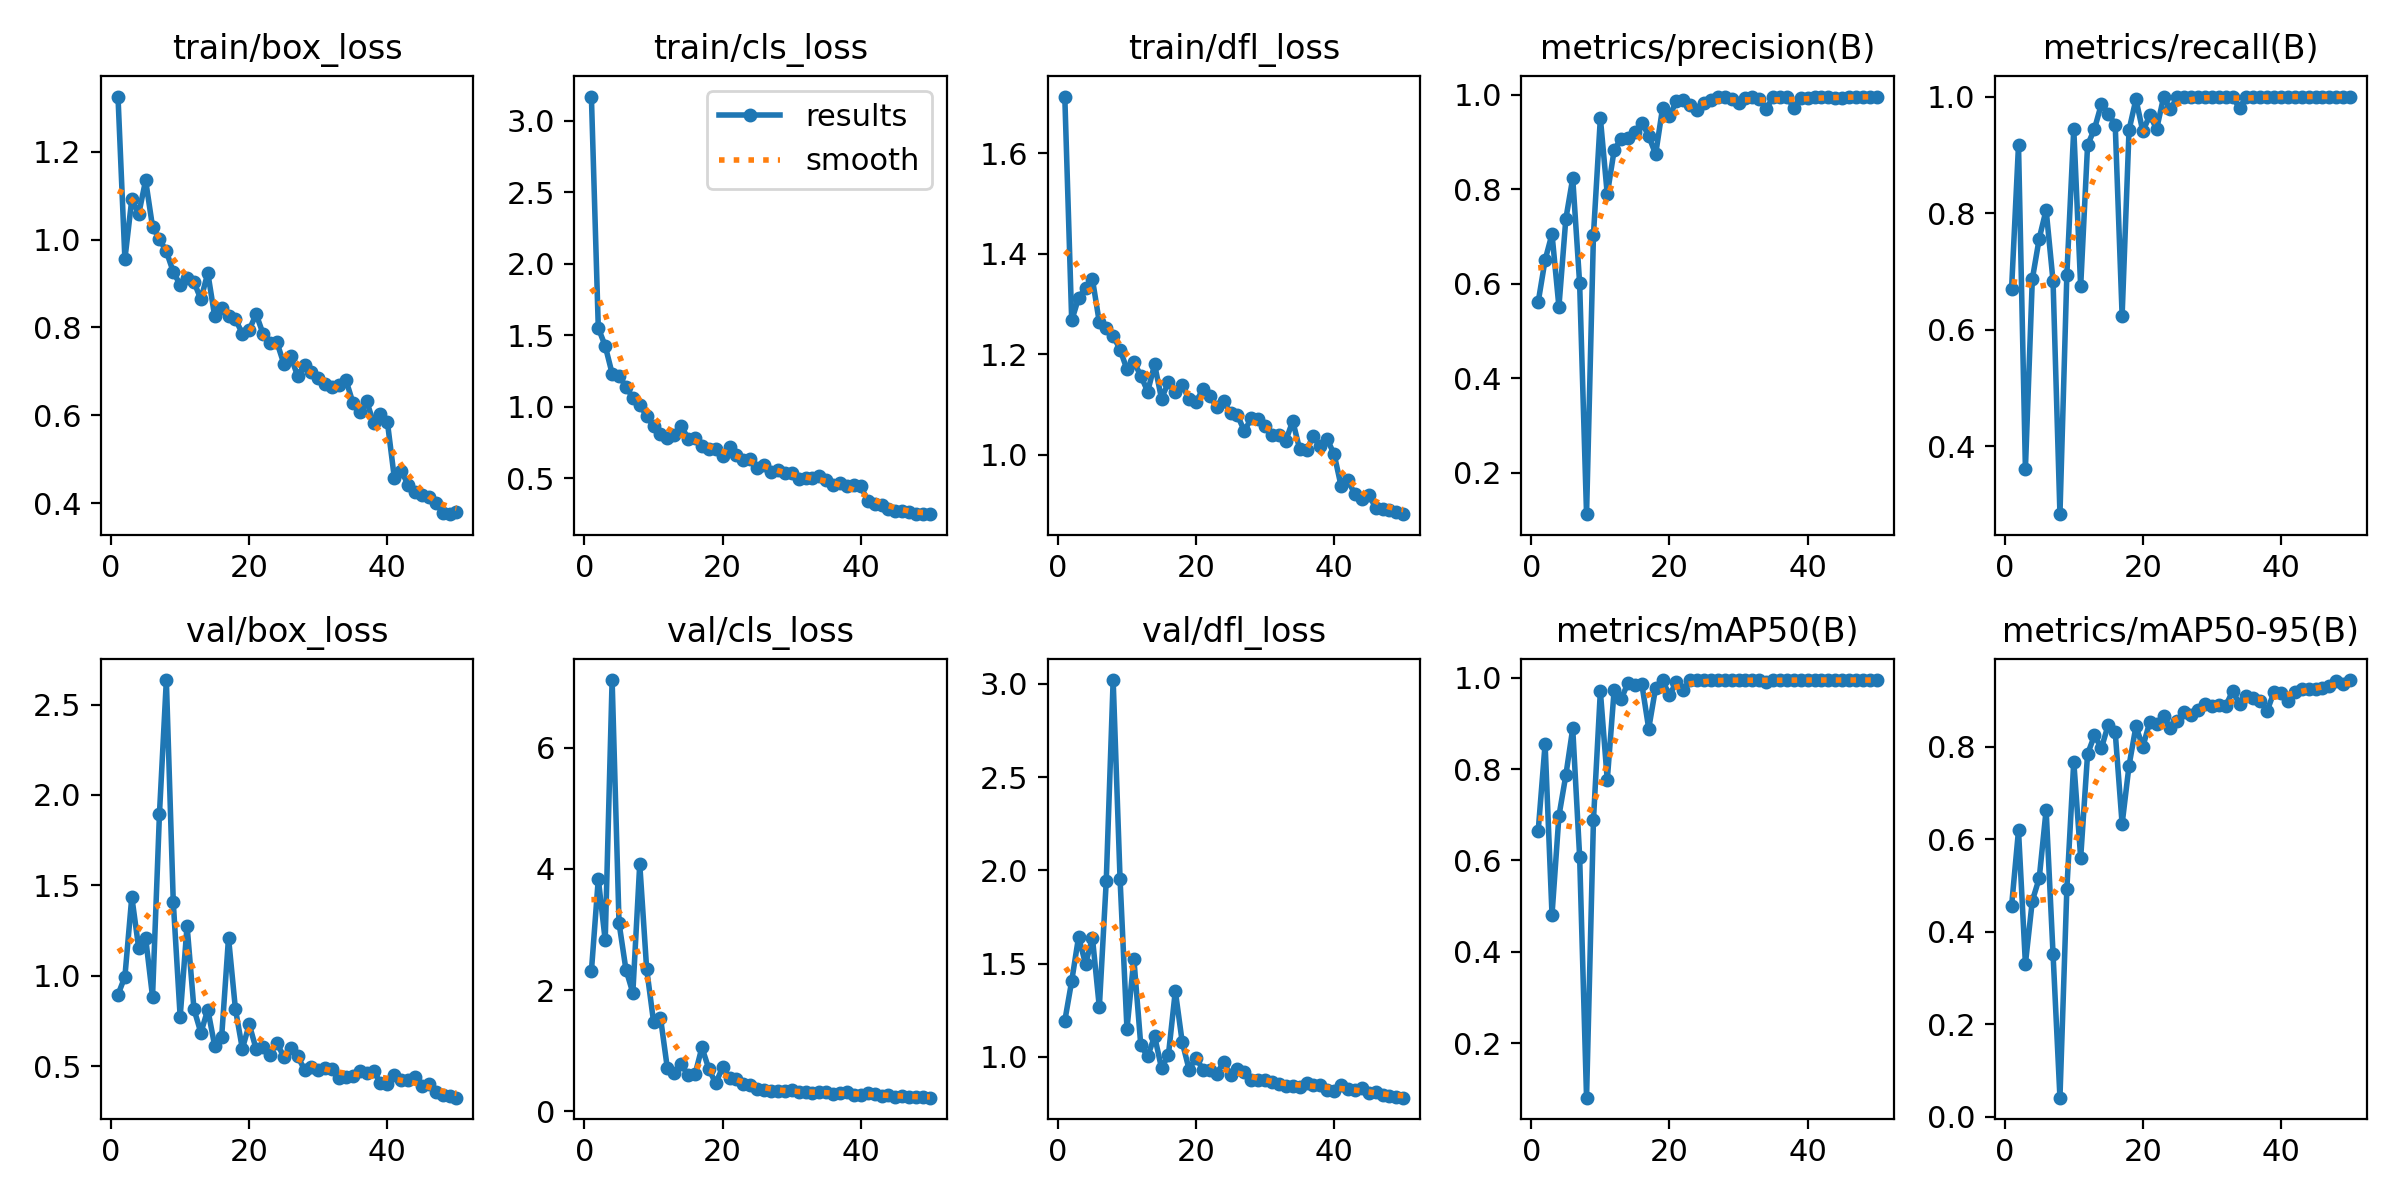

Values plotted in this chart, from the file beside it:
epoch, train/box_loss, train/cls_loss, train/dfl_loss, metrics/precision(B), metrics/recall(B), metrics/mAP50(B), metrics/mAP50-95(B), val/box_loss, val/cls_loss, val/dfl_loss, lr/pg0, lr/pg1, lr/pg2
1, 1.325, 3.17, 1.713, 0.5612, 0.6706, 0.6645, 0.4561, 0.8949, 2.308, 1.193, 0.0002572, 0.0002572, 0.0002572
2, 0.9557, 1.55, 1.267, 0.6502, 0.9167, 0.8552, 0.6193, 0.9947, 3.835, 1.406, 0.0005183, 0.0005183, 0.0005183
3, 1.092, 1.424, 1.312, 0.7051, 0.3611, 0.4811, 0.3307, 1.436, 2.818, 1.644, 0.0007686, 0.0007686, 0.0007686
4, 1.058, 1.231, 1.332, 0.5511, 0.6866, 0.6973, 0.467, 1.152, 7.113, 1.498, 0.001008, 0.001008, 0.001008
5, 1.135, 1.215, 1.349, 0.7369, 0.7564, 0.7864, 0.5158, 1.209, 3.106, 1.639, 0.001237, 0.001237, 0.001237
6, 1.029, 1.14, 1.263, 0.8231, 0.8056, 0.889, 0.6638, 0.8833, 2.338, 1.266, 0.001288, 0.001288, 0.001288
7, 1.001, 1.061, 1.252, 0.6006, 0.6833, 0.6087, 0.3518, 1.893, 1.953, 1.942, 0.001259, 0.001259, 0.001259
8, 0.973, 1.013, 1.237, 0.1123, 0.2833, 0.08073, 0.04102, 2.635, 4.079, 3.021, 0.001231, 0.001231, 0.001231
9, 0.9266, 0.9336, 1.209, 0.7034, 0.6944, 0.6887, 0.493, 1.41, 2.349, 1.954, 0.001203, 0.001203, 0.001203
10, 0.897, 0.8631, 1.17, 0.9505, 0.9444, 0.9707, 0.7682, 0.7725, 1.475, 1.15, 0.001174, 0.001174, 0.001174
11, 0.9125, 0.8075, 1.185, 0.7891, 0.6742, 0.7762, 0.5598, 1.276, 1.545, 1.525, 0.001146, 0.001146, 0.001146
12, 0.9033, 0.7794, 1.157, 0.8828, 0.9167, 0.9741, 0.7846, 0.8146, 0.7061, 1.062, 0.001118, 0.001118, 0.001118
13, 0.8641, 0.7986, 1.126, 0.9071, 0.9444, 0.9531, 0.8247, 0.6843, 0.6241, 1.003, 0.001089, 0.001089, 0.001089
14, 0.924, 0.8639, 1.18, 0.908, 0.9872, 0.9886, 0.797, 0.8128, 0.7745, 1.111, 0.001061, 0.001061, 0.001061
15, 0.8253, 0.776, 1.112, 0.9219, 0.9707, 0.9844, 0.8483, 0.6116, 0.5953, 0.9398, 0.001033, 0.001033, 0.001033
16, 0.8433, 0.7799, 1.144, 0.941, 0.9516, 0.9865, 0.832, 0.6585, 0.6075, 1.01, 0.001005, 0.001005, 0.001005
17, 0.8257, 0.7273, 1.126, 0.9127, 0.6241, 0.8886, 0.6331, 1.21, 1.053, 1.353, 0.0009763, 0.0009763, 0.0009763
18, 0.8188, 0.7057, 1.138, 0.8738, 0.9425, 0.9781, 0.7593, 0.8153, 0.6986, 1.079, 0.000948, 0.000948, 0.000948
19, 0.7862, 0.6996, 1.11, 0.9712, 0.9954, 0.995, 0.8442, 0.5962, 0.4599, 0.9317, 0.0009197, 0.0009197, 0.0009197
20, 0.7949, 0.6514, 1.104, 0.9543, 0.9402, 0.9612, 0.8001, 0.7303, 0.7279, 0.9957, 0.0008914, 0.0008914, 0.0008914
21, 0.8303, 0.7146, 1.131, 0.9858, 0.9679, 0.9912, 0.8539, 0.5941, 0.5434, 0.9309, 0.0008631, 0.0008631, 0.0008631
22, 0.7857, 0.6623, 1.116, 0.9887, 0.9444, 0.9742, 0.8497, 0.6073, 0.5318, 0.928, 0.0008348, 0.0008348, 0.0008348
23, 0.7639, 0.6236, 1.095, 0.9788, 0.9986, 0.995, 0.8663, 0.5598, 0.4533, 0.9106, 0.0008065, 0.0008065, 0.0008065
24, 0.7666, 0.6361, 1.106, 0.9674, 0.978, 0.995, 0.8402, 0.63, 0.4318, 0.9718, 0.0007782, 0.0007782, 0.0007782
25, 0.718, 0.5717, 1.082, 0.9823, 1, 0.995, 0.8554, 0.5502, 0.3696, 0.9015, 0.0007499, 0.0007499, 0.0007499
26, 0.734, 0.5906, 1.078, 0.9892, 1, 0.995, 0.8761, 0.6009, 0.3539, 0.9341, 0.0007216, 0.0007216, 0.0007216
27, 0.6901, 0.5416, 1.047, 0.9951, 1, 0.995, 0.8686, 0.5551, 0.3335, 0.9186, 0.0006934, 0.0006934, 0.0006934
28, 0.7155, 0.5534, 1.073, 0.9946, 1, 0.995, 0.8807, 0.4801, 0.3333, 0.8741, 0.0006651, 0.0006651, 0.0006651
29, 0.6992, 0.5326, 1.071, 0.991, 1, 0.995, 0.8918, 0.4954, 0.3345, 0.8786, 0.0006368, 0.0006368, 0.0006368
30, 0.6845, 0.5365, 1.058, 0.9813, 1, 0.995, 0.8891, 0.4809, 0.3427, 0.8768, 0.0006085, 0.0006085, 0.0006085
31, 0.6725, 0.4903, 1.038, 0.9927, 1, 0.995, 0.8911, 0.4884, 0.3164, 0.8675, 0.0005802, 0.0005802, 0.0005802
32, 0.6657, 0.499, 1.04, 0.9945, 1, 0.995, 0.8887, 0.4834, 0.3249, 0.857, 0.0005519, 0.0005519, 0.0005519
33, 0.6692, 0.4969, 1.028, 0.9915, 0.9993, 0.995, 0.9208, 0.433, 0.2963, 0.8416, 0.0005236, 0.0005236, 0.0005236
34, 0.6804, 0.5126, 1.067, 0.9697, 0.9804, 0.9909, 0.8925, 0.4393, 0.3248, 0.8458, 0.0004953, 0.0004953, 0.0004953
35, 0.6292, 0.4878, 1.011, 0.9949, 1, 0.995, 0.9093, 0.4465, 0.3133, 0.838, 0.000467, 0.000467, 0.000467
36, 0.6068, 0.4498, 1.009, 0.9954, 1, 0.995, 0.9048, 0.4715, 0.2829, 0.8624, 0.0004387, 0.0004387, 0.0004387
37, 0.6324, 0.4676, 1.037, 0.9951, 1, 0.995, 0.899, 0.4643, 0.2972, 0.8481, 0.0004104, 0.0004104, 0.0004104
38, 0.5829, 0.447, 1.017, 0.9724, 1, 0.995, 0.8781, 0.473, 0.3105, 0.8469, 0.0003821, 0.0003821, 0.0003821
39, 0.6039, 0.4497, 1.03, 0.9935, 1, 0.995, 0.9192, 0.4075, 0.2726, 0.8245, 0.0003538, 0.0003538, 0.0003538
40, 0.5847, 0.4441, 1.001, 0.9939, 1, 0.995, 0.9175, 0.3991, 0.2675, 0.8162, 0.0003255, 0.0003255, 0.0003255
41, 0.4584, 0.3402, 0.9376, 0.9943, 1, 0.995, 0.8999, 0.4493, 0.3013, 0.8473, 0.0002972, 0.0002972, 0.0002972
42, 0.4738, 0.321, 0.9489, 0.9944, 1, 0.995, 0.9192, 0.4248, 0.2796, 0.8279, 0.0002689, 0.0002689, 0.0002689
43, 0.4424, 0.3097, 0.9211, 0.994, 1, 0.995, 0.9256, 0.4239, 0.257, 0.8239, 0.0002406, 0.0002406, 0.0002406
44, 0.4247, 0.2857, 0.9121, 0.9928, 1, 0.995, 0.9245, 0.4399, 0.2763, 0.8318, 0.0002124, 0.0002124, 0.0002124
45, 0.4193, 0.2702, 0.9208, 0.9938, 1, 0.995, 0.9258, 0.3914, 0.2416, 0.8068, 0.0001841, 0.0001841, 0.0001841
46, 0.4141, 0.2692, 0.8945, 0.9951, 1, 0.995, 0.928, 0.4009, 0.2572, 0.813, 0.0001558, 0.0001558, 0.0001558
47, 0.4015, 0.2634, 0.8925, 0.9955, 1, 0.995, 0.9327, 0.3586, 0.2426, 0.7953, 0.0001275, 0.0001275, 0.0001275
48, 0.3782, 0.2488, 0.8908, 0.9953, 1, 0.995, 0.942, 0.3387, 0.2325, 0.7887, 9.9173e-05, 9.9173e-05, 9.9173e-05
49, 0.3754, 0.2486, 0.8858, 0.9958, 1, 0.995, 0.9357, 0.3347, 0.2318, 0.7854, 7.0878e-05, 7.0878e-05, 7.0878e-05
50, 0.3807, 0.2469, 0.8818, 0.996, 1, 0.995, 0.9446, 0.3252, 0.2241, 0.7812, 4.2584e-05, 4.2584e-05, 4.2584e-05
